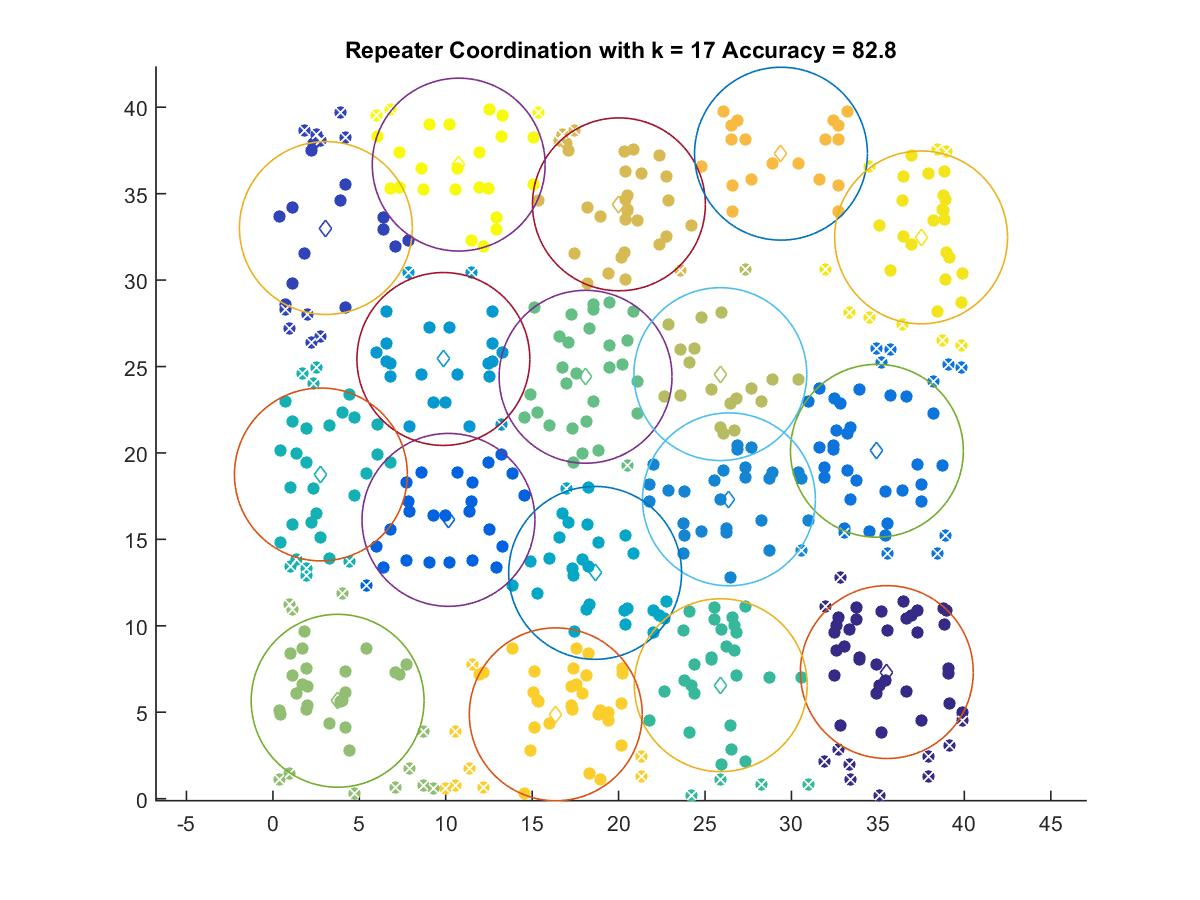

The file beside this chart, header and first rows:
35.516, 7.3229
3.066, 33.01
10.16, 16.13
34.94, 20.12
26.38, 17.32
9.863, 25.43
18.64, 13.06
2.777, 18.76
25.91, 6.564
18.09, 24.41
3.744, 5.663
25.89, 24.56
20.02, 34.38
29.39, 37.31
16.36, 4.879
37.5, 32.47
10.75, 36.68
